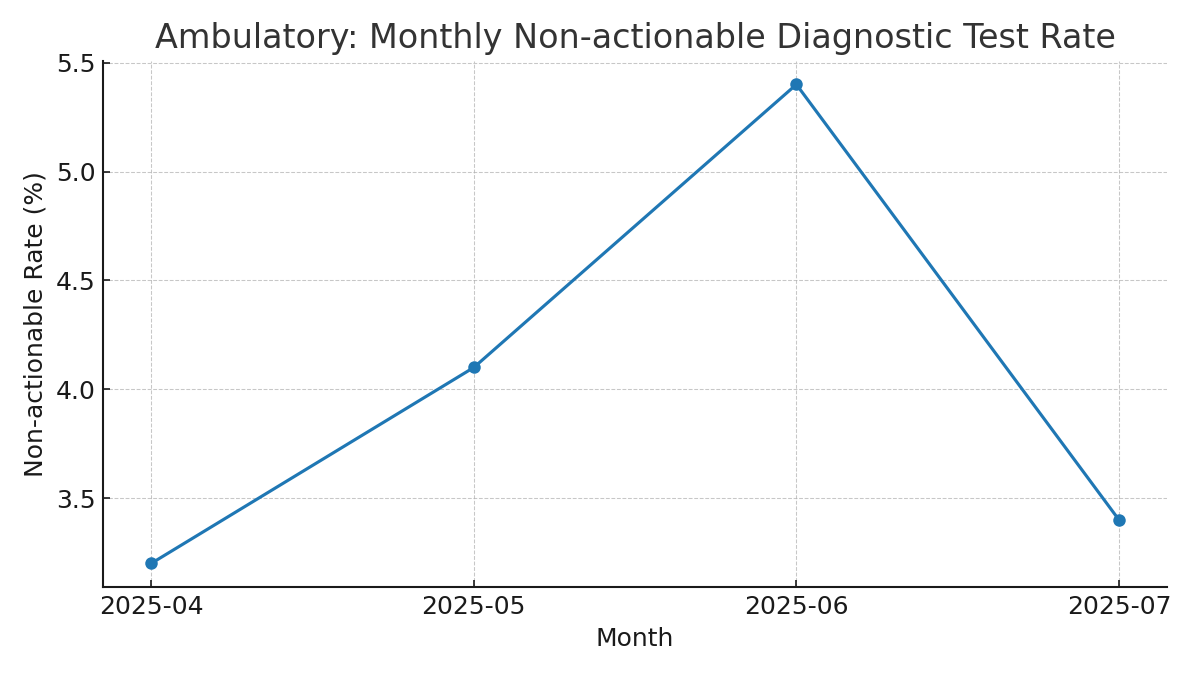

The data file committed next to this chart (first rows):
month, total_tests, non_actionable, non_actionable_rate
2025-04, 187, 6, 3.2
2025-05, 171, 7, 4.1
2025-06, 168, 9, 5.4
2025-07, 174, 6, 3.4
